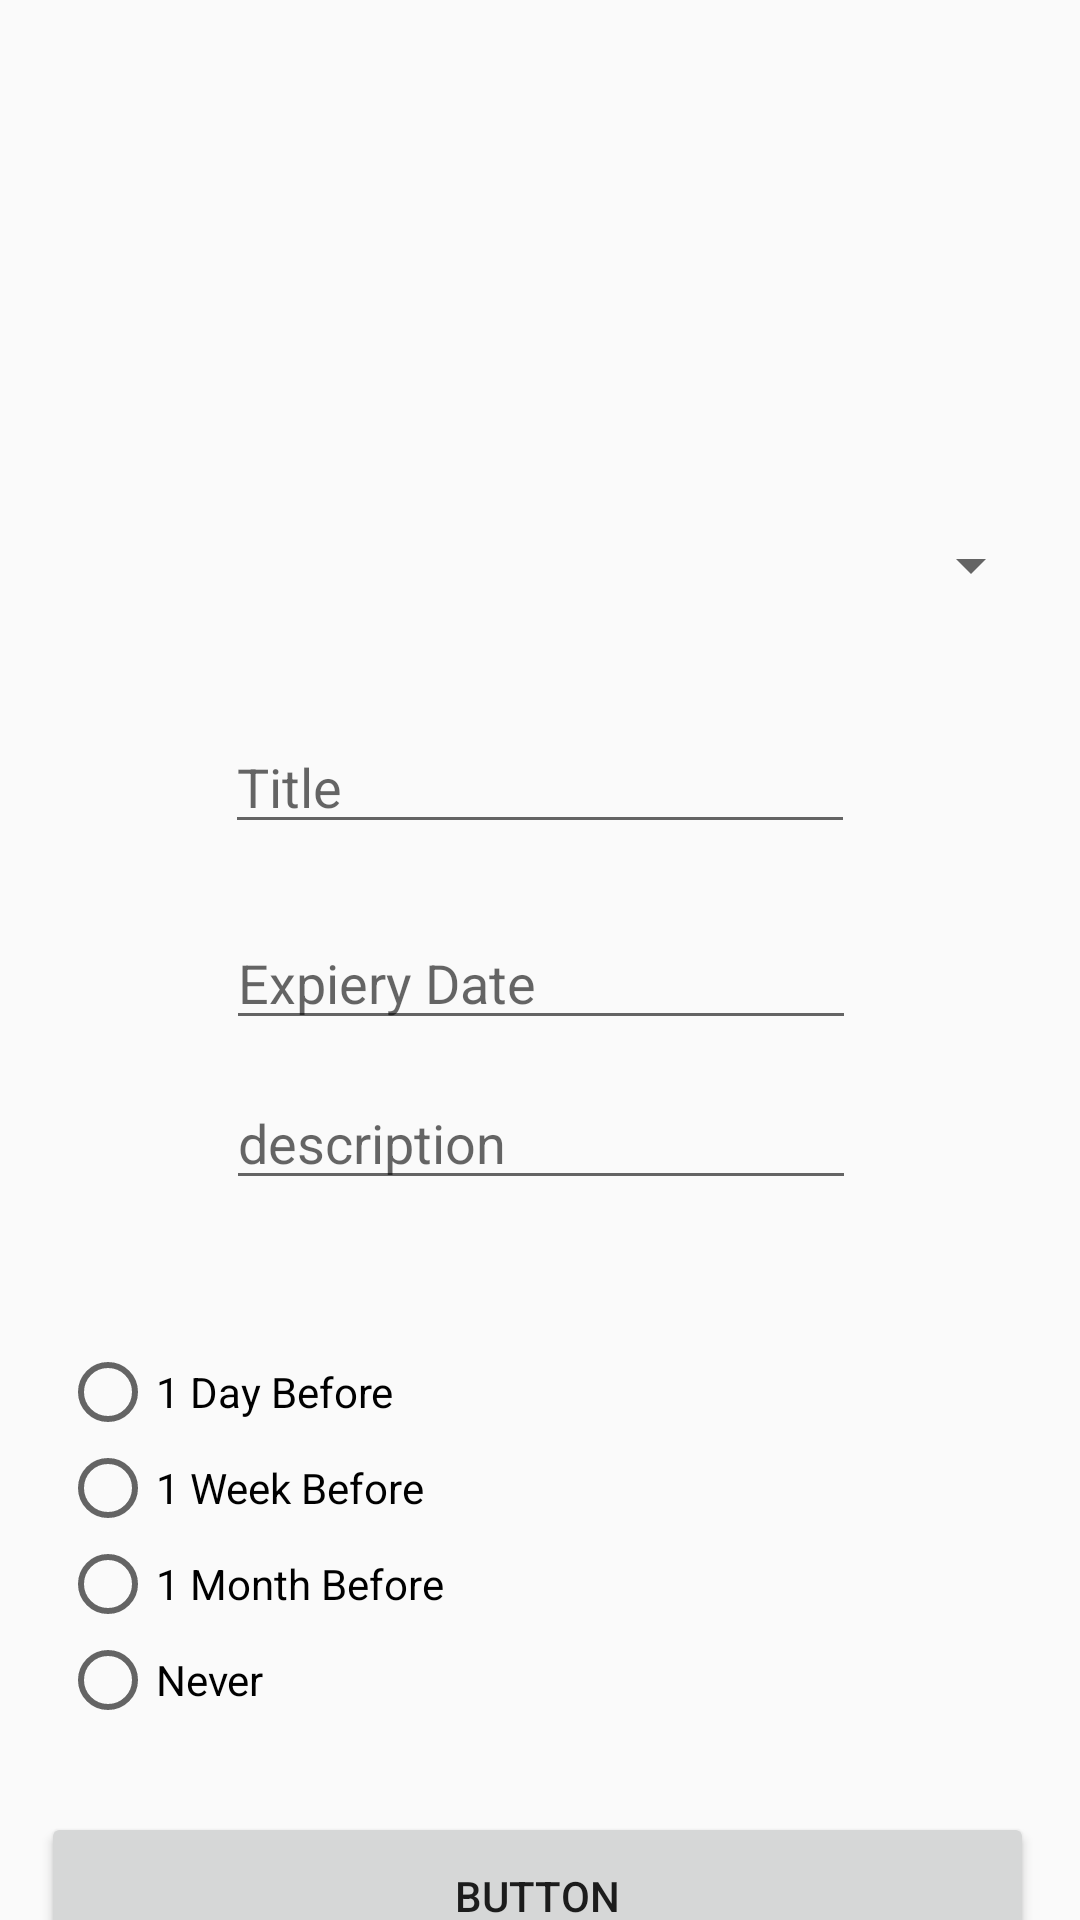

This screen was rendered from an Android layout file. Write that file and the resources it references.
<!-- AndroidManifest.xml: application theme Theme.Design.Light.NoActionBar -->
<!-- res/layout/activity_add__item.xml -->
<?xml version="1.0" encoding="utf-8"?>
<androidx.constraintlayout.widget.ConstraintLayout
    xmlns:android="http://schemas.android.com/apk/res/android"
    xmlns:app="http://schemas.android.com/apk/res-auto"
    xmlns:tools="http://schemas.android.com/tools"
    android:layout_width="match_parent"
    android:layout_height="match_parent"
    tools:context=".Add_Item">

    <ImageView
        android:id="@+id/itempic"
        android:layout_width="98dp"
        android:layout_height="97dp"
        android:layout_marginTop="52dp"
        android:src="@drawable/camera"
        app:layout_constraintEnd_toEndOf="parent"
        app:layout_constraintHorizontal_bias="0.498"
        app:layout_constraintStart_toStartOf="parent"
        app:layout_constraintTop_toTopOf="parent" />

    <Spinner
        android:id="@+id/list"
        android:layout_width="335dp"
        android:layout_height="31dp"
        android:layout_marginTop="24dp"
        app:layout_constraintEnd_toEndOf="parent"
        app:layout_constraintStart_toStartOf="parent"
        app:layout_constraintTop_toBottomOf="@+id/itempic" />

    <EditText
        android:id="@+id/titleProduct"
        android:layout_width="wrap_content"
        android:layout_height="wrap_content"
        android:layout_marginTop="36dp"
        android:ems="10"
        android:inputType="textPersonName"
        android:hint="Title"
        app:layout_constraintEnd_toEndOf="parent"
        app:layout_constraintStart_toStartOf="parent"
        app:layout_constraintTop_toBottomOf="@+id/list" />

    <EditText
        android:id="@+id/date"
        android:layout_width="wrap_content"
        android:layout_height="wrap_content"
        android:layout_marginTop="24dp"
        android:ems="10"
        android:hint="Expiery Date"
        android:inputType="date"
        app:layout_constraintEnd_toEndOf="parent"
        app:layout_constraintHorizontal_bias="0.502"
        app:layout_constraintStart_toStartOf="parent"
        app:layout_constraintTop_toBottomOf="@+id/titleProduct" />

    <ImageView
        android:id="@+id/calender"
        android:layout_width="32dp"
        android:layout_height="31dp"
        android:src="@drawable/calendar"
        app:layout_constraintBottom_toBottomOf="parent"
        app:layout_constraintEnd_toEndOf="parent"
        app:layout_constraintHorizontal_bias="0.0"
        app:layout_constraintStart_toEndOf="@+id/date"
        app:layout_constraintTop_toBottomOf="@+id/titleProduct"
        app:layout_constraintVertical_bias="0.06"
        tools:ignore="MissingConstraints" />

    <EditText
        android:id="@+id/desc"
        android:layout_width="wrap_content"
        android:layout_height="wrap_content"
        android:layout_marginTop="12dp"
        android:ems="10"
        android:hint="description"
        android:inputType="textPersonName"
        app:layout_constraintEnd_toEndOf="parent"
        app:layout_constraintHorizontal_bias="0.502"
        app:layout_constraintStart_toStartOf="parent"
        app:layout_constraintTop_toBottomOf="@+id/date" />

    <RadioGroup
        android:id="@+id/radioGroup"
        android:layout_width="match_parent"
        android:layout_height="wrap_content"
        android:layout_marginTop="28dp"
        android:padding="20dp"
        app:layout_constraintEnd_toEndOf="parent"
        app:layout_constraintStart_toStartOf="parent"
        app:layout_constraintTop_toBottomOf="@+id/desc">

        <RadioButton
            android:id="@+id/radioone"
            android:layout_width="wrap_content"
            android:layout_height="wrap_content"
            android:text="1 Day Before"
            android:onClick="setNoti"/>

        <RadioButton
            android:id="@+id/radiotwo"
            android:layout_width="wrap_content"
            android:layout_height="wrap_content"
            android:text="1 Week Before"
            android:onClick="setNoti"/>

        <RadioButton
            android:id="@+id/radiothree"
            android:layout_width="wrap_content"
            android:layout_height="wrap_content"
            android:text="1 Month Before"
            android:onClick="setNoti"/>

        <RadioButton
            android:id="@+id/radiofour"
            android:layout_width="wrap_content"
            android:layout_height="wrap_content"
            android:text="Never"
            android:onClick="setNoti"/>


    </RadioGroup>

    <Button
        android:id="@+id/submit"
        android:layout_width="331dp"
        android:layout_height="56dp"
        android:layout_marginTop="8dp"
        android:text="Button"
        app:layout_constraintEnd_toEndOf="parent"
        app:layout_constraintHorizontal_bias="0.467"
        app:layout_constraintStart_toStartOf="parent"
        app:layout_constraintTop_toBottomOf="@+id/radioGroup" />


</androidx.constraintlayout.widget.ConstraintLayout>
<!-- resources referenced by this layout -->
<resources>

</resources>
